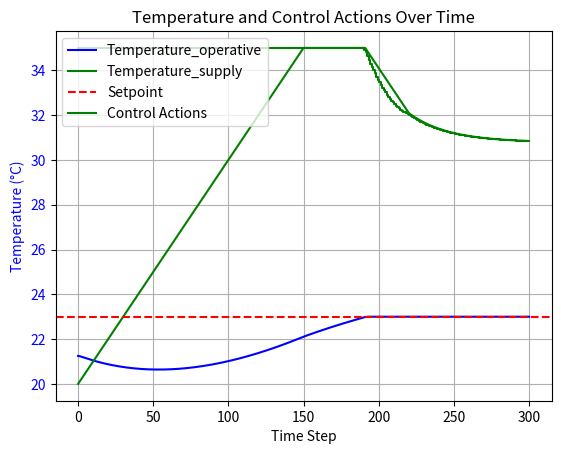

Write the Python code that produced this figure.
import numpy as np
from scipy.optimize import minimize
import time
import matplotlib.pyplot as plt
import copy


class ShoeBox:
    def __init__(self, lengths, heat_max=6000, delta_temperature_max=40, therm_sto=3.6e6, temp_init=20,
                 convective_portion=0.5, u_value=0.5, temperature_supply_delta_max=0.1):
        self.temperature_supply = temp_init
        self.temperature_supply_delta_max = temperature_supply_delta_max
        self.volume = lengths[0] * lengths[1] * lengths[2]
        self.area_floor = lengths[0] * lengths[1]
        self.area_ceiling = lengths[0] * lengths[1]
        self.area_hull = 2 * lengths[0] * lengths[2] + 2 * lengths[1] * lengths[2]
        air_density = 1.2041  # kg/m3
        air_spec_heat = 1005  # J/K
        self.capacity_air = self.volume * air_spec_heat * air_density  # in J/K
        self.capacity_storage = therm_sto  # in J/K
        self.heat_max = heat_max  # in W
        self.delta_temperature_max = delta_temperature_max
        self.temperature_storage = temp_init
        self.temperature_air = temp_init
        self.convective_portion = convective_portion
        self.u_value = u_value
        self.thermal_transmittance = self.u_value * (self.area_hull + self.area_floor + self.area_ceiling)

    def get_operative_temperature(self, temperature_supply):
        temp_surf = ((self.area_hull + self.area_ceiling) * self.temperature_storage + self.area_floor * temperature_supply) / (self.area_hull + self.area_floor + self.area_ceiling)
        return 0.5 * (self.temperature_air + temp_surf)

    def timestep(self, temperature_supply_setpoint, temperature_outside, delta_time=120):

        # change supply temperature
        if abs(self.temperature_supply - temperature_supply_setpoint) < self.temperature_supply_delta_max:
            self.temperature_supply = temperature_supply_setpoint
        elif self.temperature_supply <= temperature_supply_setpoint - self.temperature_supply_delta_max:
            self.temperature_supply += self.temperature_supply_delta_max
        elif self.temperature_supply >= temperature_supply_setpoint + self.temperature_supply_delta_max:
            self.temperature_supply -= self.temperature_supply_delta_max

        # change temperatures
        heating_power = (self.temperature_supply - self.get_operative_temperature(self.temperature_supply)) / self.delta_temperature_max * self.heat_max
        heating_to_storage = heating_power * self.convective_portion
        heating_to_air = heating_power * (1 - self.convective_portion)
        storage_to_outside = self.thermal_transmittance * (self.temperature_air - temperature_outside)
        Rsi = 0.13  # in m2K/W
        air_to_storage = (self.temperature_air - self.temperature_storage) * (self.area_hull + self.area_ceiling) / Rsi
        dT_air = (heating_to_air - air_to_storage) / self.capacity_air * delta_time
        dT_storage = (heating_to_storage + air_to_storage - storage_to_outside) / self.capacity_storage * delta_time
        self.temperature_air += dT_air
        self.temperature_storage += dT_storage


def model(shoebox, temperature_supply, temperature_outside):
    shoebox.timestep(temperature_supply, temperature_outside)
    return shoebox.get_operative_temperature(temperature_supply)


def cost_function(T_history, T_setpoint):
    # return sum([(T - T_setpoint) ** 2 for T in T_history[1:]])
    return np.sum((T_history[1:] - T_setpoint) ** 2)


def mpc_inner(actuation_strategy, shoebox, T_setpoint, temperature_outside, prediction_horizon, control_horizon):
    shoebox_copy = copy.deepcopy(shoebox)
    # shoebox_copy = copy.copy(shoebox) # funny enough: shallow copy is slower here
    T_history = np.empty(prediction_horizon + 1)
    temperature_supply = actuation_strategy[0]
    T_initial = shoebox_copy.get_operative_temperature(temperature_supply)
    T_history[0] = T_initial
    T_predicted = T_initial

    for k in range(control_horizon):
        # T_predicted = model(T_predicted, u[k], a, b, T_out)
        T_predicted = model(shoebox_copy, actuation_strategy[k], temperature_outside)
        T_history[k + 1] = T_predicted
    for k in range(control_horizon, prediction_horizon):
        # T_predicted = model(T_predicted, u[-1], a, b, T_out)  # Assume u stays constant beyond control horizon
        T_predicted = model(shoebox_copy, actuation_strategy[-1], temperature_outside)
        T_history[k + 1] = T_predicted

    cost = cost_function(T_history, T_setpoint)
    # return cost, T_history
    return cost


def mpc_outer(num_timesteps, initial_control, bounds, shoebox, T_setpoint,
              temperature_outside, prediction_horizon, control_horizon):
    optimal_control_actions = list()
    for i in range(num_timesteps):
        result = minimize(mpc_inner, initial_control, args=(shoebox, T_setpoint, temperature_outside,
                                                            prediction_horizon, control_horizon),
                          bounds=bounds)

        optimal_control_actions.append(result.x[0])
        shoebox.timestep(optimal_control_actions[-1], temperature_outside)

    return np.array(optimal_control_actions)


def get_property_series(shoebox, actuation_strategy, temperature_outside):
    dim = len(actuation_strategy)
    temperature_storage = np.empty(dim + 1)
    temperature_air = np.empty(dim + 1)
    temperature_operative = np.empty(dim + 1)
    temperature_supply = np.empty(dim + 1)

    temperature_storage[0] = shoebox.temperature_storage
    temperature_air[0] = shoebox.temperature_air
    temperature_operative[0] = shoebox.get_operative_temperature(actuation_strategy[0])
    temperature_supply[0] = shoebox.temperature_air

    for k in range(dim):
        u = actuation_strategy[k]
        te = temperature_outside[k]
        # shoebox.timestep(te, u)
        shoebox.timestep(u, te)
        temperature_storage[k + 1] = shoebox.temperature_storage
        temperature_air[k + 1] = shoebox.temperature_air
        temperature_operative[k + 1] = shoebox.get_operative_temperature(u)
        temperature_supply[k + 1] = shoebox.temperature_supply

    return {"temperature_air": temperature_air,
            "temperature_storage": temperature_storage,
            "temperature_operative": temperature_operative,
            "temperature_supply": temperature_supply}

def post_proc(optimal_control_actions, num_timesteps, T_setpoint, lengths, temperature_outside):

    shoebox = ShoeBox(lengths)
    property_dict = get_property_series(shoebox, actuation_strategy=optimal_control_actions,
                                        temperature_outside=temperature_outside)
    # Plotting
    fig, ax1 = plt.subplots()

    # Temperature plot
    time_steps = np.arange(num_timesteps + 1)
    ax1.plot(time_steps, property_dict["temperature_operative"], 'b-', label='Temperature_operative')
    ax1.plot(time_steps, property_dict["temperature_supply"], 'g-', label='Temperature_supply')
    ax1.set_xlabel('Time Step')
    ax1.set_ylabel('Temperature (°C)', color='b')
    ax1.tick_params(axis='y', labelcolor='b')
    ax1.axhline(y=T_setpoint, color='r', linestyle='--', label='Setpoint')
    ax1.step(np.arange(num_timesteps), optimal_control_actions, 'g-', where='mid', label='Control Actions')

    # Control actions plot
    # ax2 = ax1.twinx()
    # control_steps = np.arange(num_timesteps)
    # ax2.step(control_steps, optimal_control_actions, 'g-', where='mid', label='Control Actions')
    # ax2.set_ylabel('Control Actions', color='g')
    # ax2.tick_params(axis='y', labelcolor='g')

    # Adding legends
    ax1.legend(loc='upper left')
    # ax2.legend(loc='upper right')

    plt.title('Temperature and Control Actions Over Time')
    ax1.grid()
    plt.show()


def main_script():
    # Model parameters
    lengths = (5, 5, 5)
    shoebox = ShoeBox(lengths=lengths)
    temperature_outside = 7
    num_timesteps = 300

    # Initial conditions
    T_setpoint = 23  # Desired room temperature

    # for i in range(3):
    # Prediction and control horizons
    prediction_horizon = 10
    control_horizon = 5

    # Constraints
    bounds = [(15, 35)] * control_horizon

    # Initial control actions
    temperature_supply_initial = np.array([15] * control_horizon)

    # Optimize control actions
    start_time = time.time()

    optimal_control_actions = mpc_outer(num_timesteps, temperature_supply_initial, bounds, shoebox, T_setpoint,
                                          temperature_outside, prediction_horizon, control_horizon)

    # Calculate the temperature history with optimal control actions
    # _, T_history = mpc(optimal_control_actions, T_initial, T_setpoint, prediction_horizon, control_horizon, a, b, T_out)

    shoebox_new = ShoeBox(lengths=lengths)
    temperature_outside_array = np.ones(num_timesteps + 1) * temperature_outside
    # optimal_control_actions = np.ones(optimal_control_actions.size) * 7
    result_dict = get_property_series(shoebox=shoebox_new, actuation_strategy=optimal_control_actions,
                                      temperature_outside=temperature_outside_array)
    T_history = result_dict["temperature_operative"]
    # _, T_history = mpc(optimal_control_actions, shoebox, T_setpoint, temperature_outside,
    #                    prediction_horizon, control_horizon)

    print("Optimal Control Actions:", optimal_control_actions)
    # print("Function evaluations:", result.nfev)
    print(f"time taken: {time.time() - start_time:.2f} seconds")

    post_proc(optimal_control_actions, num_timesteps, T_setpoint, lengths,
              temperature_outside=np.full(num_timesteps, temperature_outside))


if __name__ == "__main__":
    # alternative_main()
    main_script()
